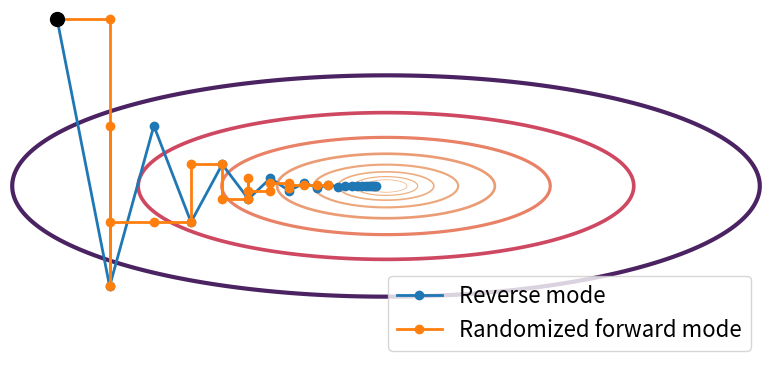

Reproduce this figure in Python.
# Copyright 2024 Google LLC
#
# Licensed under the Apache License, Version 2.0 (the "License");
# you may not use this file except in compliance with the License.
# You may obtain a copy of the License at
#
#     https://www.apache.org/licenses/LICENSE-2.0
#
# Unless required by applicable law or agreed to in writing, software
# distributed under the License is distributed on an "AS IS" BASIS,
# WITHOUT WARRANTIES OR CONDITIONS OF ANY KIND, either express or implied.
# See the License for the specific language governing permissions and
# limitations under the License.

from matplotlib import pyplot as plt
from matplotlib import rcParams

import numpy as np
import seaborn as sns

rcParams.update({
    'font.size': 16,
    'lines.linewidth': 2,
    'mathtext.fontset': 'dejavusans',
})

a, b = 0.1, 1.
ab = np.array([a, b])
def contour_fun(x, y):
  return 0.5*a*x**2 + 0.5*b*y**2

def fun(w):
  return 0.5*np.sum(ab*w**2)

def grad_fun(w):
  return ab*w

def run_gd(initial_point, stepsize, maxiter):
  w = initial_point
  ws = [w]
  values = [fun(w)]
  for _ in range(maxiter):
    w = w - stepsize*grad_fun(w)
    ws.append(w)
    values.append(fun(w))
  return np.array(ws)

def run_forward_gd(initial_point, stepsize, maxiter):
  w = initial_point
  ws = [w]
  values = [fun(w)]
  for _ in range(maxiter):
    direction = np.eye(2)[np.random.randint(0, 2)]
    forward_grad = grad_fun(w).dot(direction) * direction
    w = w - stepsize*forward_grad
    ws.append(w)
    values.append(fun(w))
  return np.array(ws)

stepsize = 1.6
maxiter = 20

initial_point = np.array([-7, 3.8])
gd_path = run_gd(initial_point, stepsize, maxiter)
forward_gd_path = run_forward_gd(initial_point, stepsize, maxiter)

x = np.linspace(-8, 8, 400)
y = np.linspace(-4, 4, 400)
X, Y = np.meshgrid(x, y)
Z = contour_fun(X, Y)

fig = plt.figure(figsize=(8, 4))

num_levels = 8
levels = np.logspace(-2, 0.5, num_levels, base=10)
linewidths = np.linspace(0.5, 3.0, num_levels)
plt.contour(X, Y, Z, levels=levels, cmap=sns.color_palette('flare', as_cmap=True), linewidths=linewidths)

plt.plot(gd_path[:, 0], gd_path[:, 1], '-o', label='Reverse mode')
plt.plot(forward_gd_path[:, 0], forward_gd_path[:, 1], '-o', label='Randomized forward mode')
plt.plot(initial_point[0], initial_point[1], 'ko', markersize=10)

plt.legend(loc="lower right")
plt.xticks([])
plt.yticks([])
plt.tight_layout()
plt.box(False)

plt.show()

fig.savefig('gd_vs_fgd.pdf', format='pdf', bbox_inches='tight')
